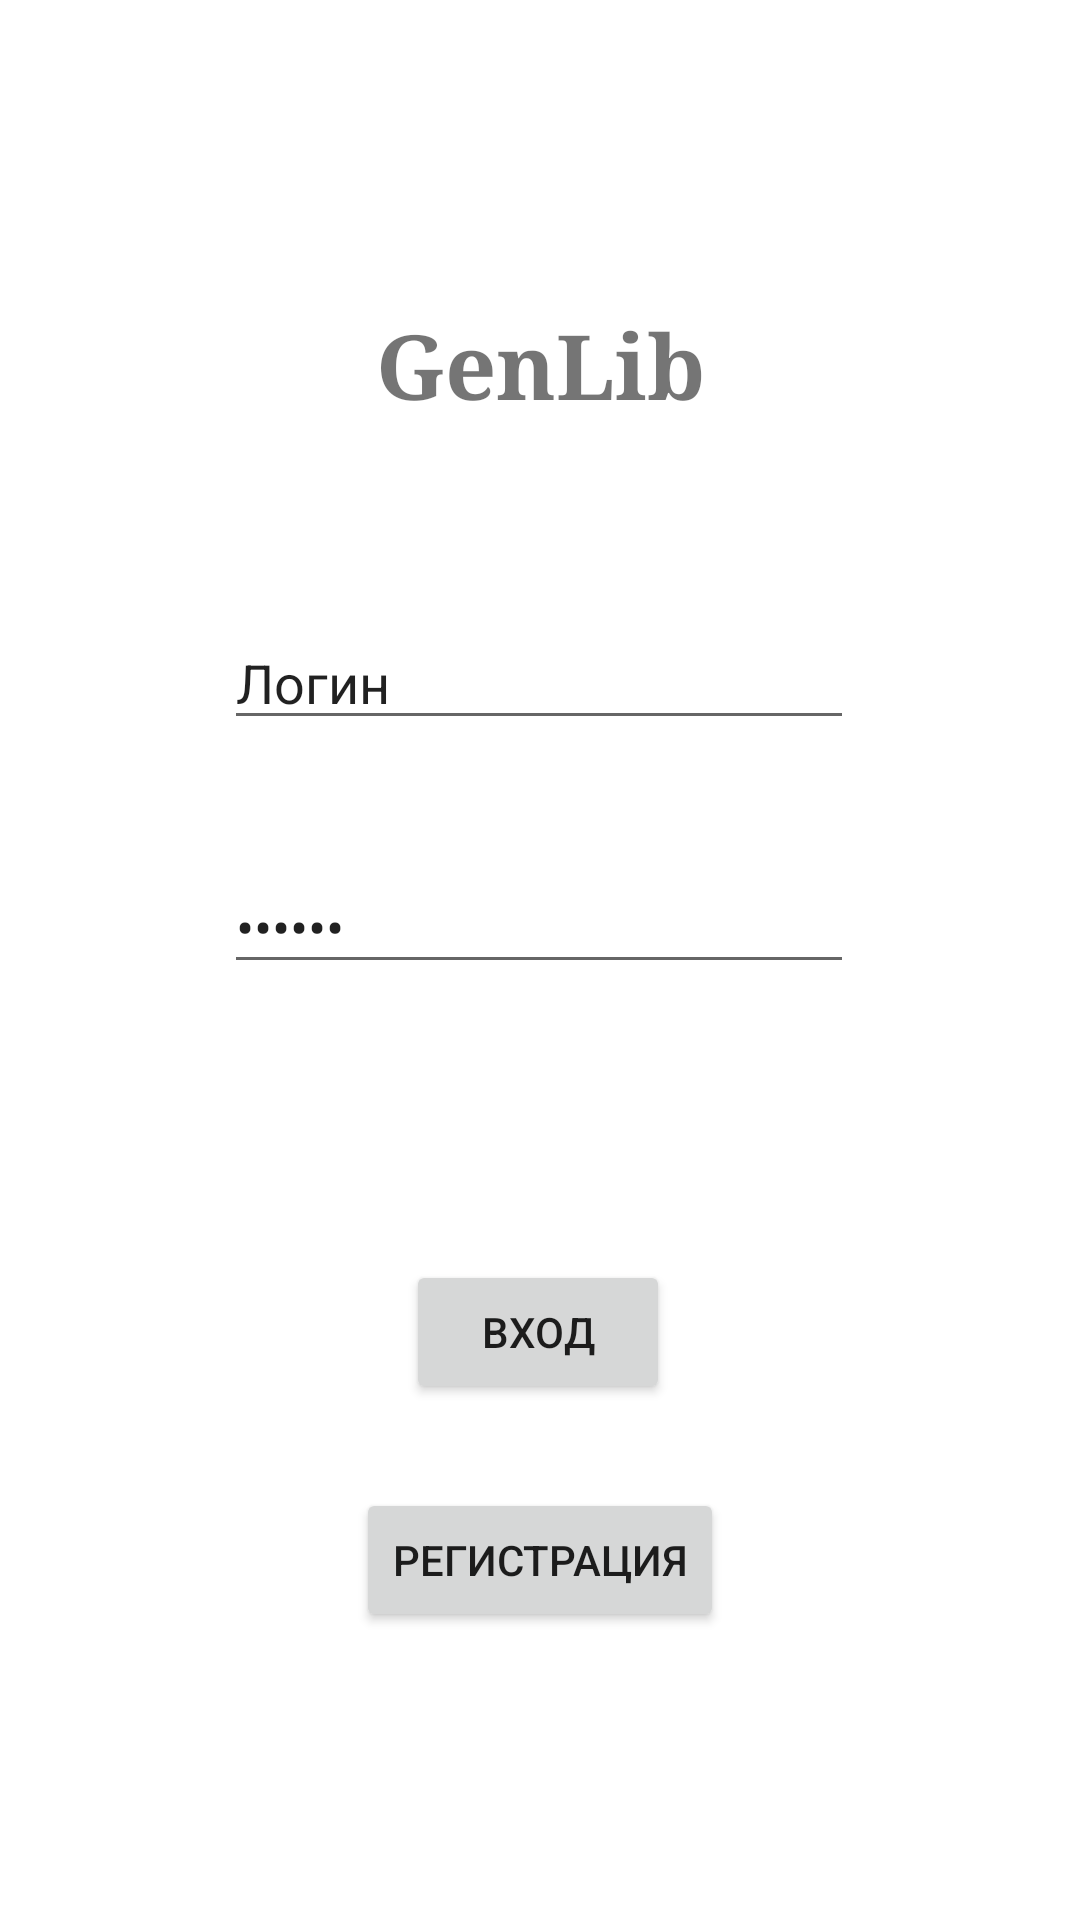

Produce the Android XML layout that renders to this screen, including the resource entries it uses.
<!-- AndroidManifest.xml: application theme Theme.GenLib -->
<!-- res/layout/activity_main.xml -->
<?xml version="1.0" encoding="utf-8"?>
<androidx.constraintlayout.widget.ConstraintLayout xmlns:android="http://schemas.android.com/apk/res/android"
    xmlns:app="http://schemas.android.com/apk/res-auto"
    xmlns:tools="http://schemas.android.com/tools"
    android:id="@+id/button"
    android:layout_width="match_parent"
    android:layout_height="match_parent"
    android:rotation="0"
    android:visibility="visible"
    tools:context=".MainActivity">

    <TextView
        android:id="@+id/textView"
        android:layout_width="0dp"
        android:layout_height="wrap_content"
        android:layout_marginTop="90sp"
        android:fontFamily="serif"
        android:text="@string/app_name"
        android:textAlignment="center"
        android:textSize="30sp"
        android:textStyle="bold"
        app:layout_constraintBottom_toTopOf="@+id/editTextTextPersonName"
        app:layout_constraintEnd_toEndOf="parent"
        app:layout_constraintHorizontal_bias="0.0"
        app:layout_constraintStart_toStartOf="parent"
        app:layout_constraintTop_toTopOf="parent"
        app:layout_constraintVertical_bias="0.152" />

    <Button
        android:id="@+id/login"
        android:layout_width="wrap_content"
        android:layout_height="wrap_content"
        android:layout_marginBottom="28dp"
        android:text="@string/button_login"
        app:layout_constraintBottom_toTopOf="@+id/register"
        app:layout_constraintEnd_toEndOf="parent"
        app:layout_constraintHorizontal_bias="0.498"
        app:layout_constraintStart_toStartOf="parent" />

    <Button
        android:id="@+id/register"
        android:layout_width="wrap_content"
        android:layout_height="wrap_content"
        android:layout_marginBottom="96dp"
        android:text="@string/button_register"
        app:layout_constraintBottom_toBottomOf="parent"
        app:layout_constraintEnd_toEndOf="parent"
        app:layout_constraintStart_toStartOf="parent" />

    <EditText
        android:id="@+id/editTextTextPersonName"
        android:layout_width="wrap_content"
        android:layout_height="wrap_content"
        android:layout_marginBottom="40dp"
        android:ems="10"
        android:inputType="textPersonName"
        android:text="@string/field_login"
        app:layout_constraintBottom_toTopOf="@+id/editTextTextPassword"
        app:layout_constraintEnd_toEndOf="parent"
        app:layout_constraintHorizontal_bias="0.497"
        app:layout_constraintStart_toStartOf="parent" />

    <EditText
        android:id="@+id/editTextTextPassword"
        android:layout_width="wrap_content"
        android:layout_height="wrap_content"
        android:layout_marginBottom="92dp"
        android:ems="10"
        android:inputType="textPassword"
        android:text="@string/field_password"
        app:layout_constraintBottom_toTopOf="@+id/login"
        app:layout_constraintEnd_toEndOf="parent"
        app:layout_constraintHorizontal_bias="0.497"
        app:layout_constraintStart_toStartOf="parent" />

</androidx.constraintlayout.widget.ConstraintLayout>
<!-- resources referenced by this layout -->
<resources>
  <string name="app_name">GenLib</string>
  <string name="button_login">Вход</string>
  <string name="button_register">Регистрация</string>
  <string name="field_login">Логин</string>
  <string name="field_password">Пароль</string>
  <style name="Theme.GenLib" parent="Theme.MaterialComponents.DayNight.NoActionBar">
          
          <item name="colorPrimary">@color/Gray</item>
          <item name="colorPrimaryVariant">@color/Gray</item>
          <item name="colorOnPrimary">@color/white</item>
          
          <item name="colorSecondary">@color/teal_200</item>
          <item name="colorSecondaryVariant">@color/teal_700</item>
          <item name="colorOnSecondary">@color/black</item>
          
          <item name="android:statusBarColor" tools:targetApi="l">?attr/colorPrimaryVariant</item>
          
      </style>
  <color name="Gray">#333</color>
  <color name="white">#FFFFFFFF</color>
  <color name="teal_200">#FF03DAC5</color>
  <color name="teal_700">#FF018786</color>
  <color name="black">#FF000000</color>
</resources>
